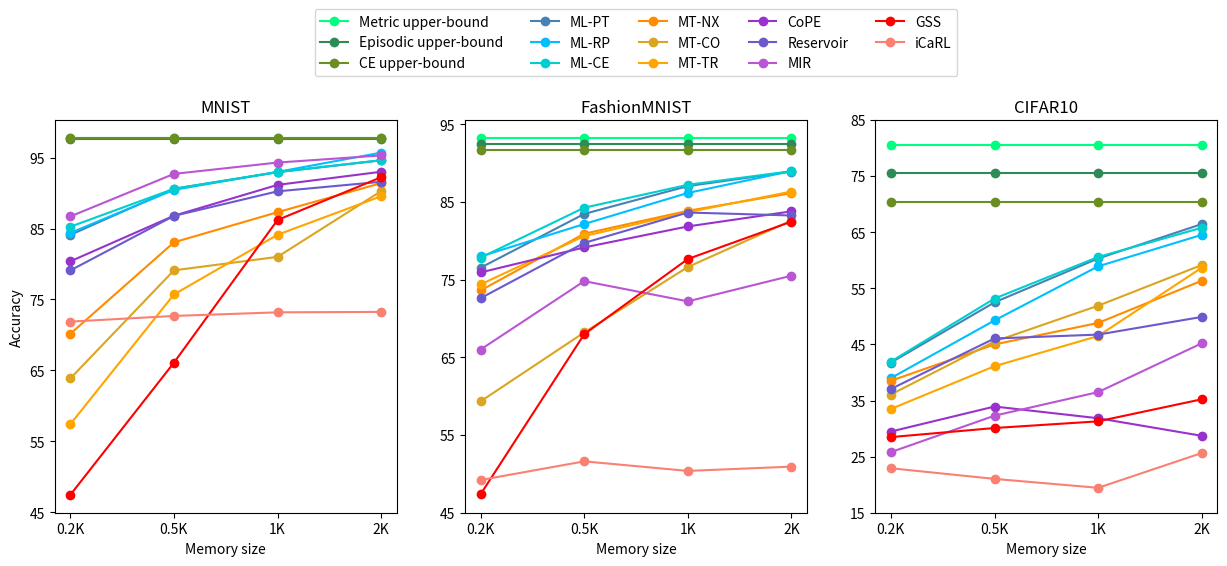

Write the Python code that produced this figure.
import numpy as np
import matplotlib.pyplot as plt

def get_data(dataset):
  if dataset == 'MNIST':
    data = [
      # upper bounds
      {
        'label': 'Metric upper-bound',
        'mean': np.array([97.75, 97.75, 97.75, 97.75]),
        'std':  np.array([0.03, 0.03, 0.03, 0.03]),
      },
      {
        'label': 'Episodic upper-bound',
        'mean': np.array([97.62, 97.62, 97.62, 97.62]),
        'std':  np.array([0.07, 0.07, 0.07, 0.07]),
      },
      {
        'label': 'CE upper-bound',
        'mean': np.array([97.78, 97.78, 97.78, 97.78]),
        'std':  np.array([0.05, 0.05, 0.05, 0.05]),
      },

      # Meta approaches
      {
        'label': 'ML-PT',
        'mean': np.array([84.10, 90.60, 92.95, 94.62]),
        'std':  np.array([0.78, 0.16, 0.30, 0.15]),
      },
      {
        'label': 'ML-RP',
        'mean': np.array([84.38, 90.45, 92.98, 95.70]),
        'std':  np.array([0.38, 0.23, 0.29, 0.14]),
      },
      {
        'label': 'ML-CE',
        'mean': np.array([85.25, 90.60, 92.95, 94.62]),
        'std':  np.array([]),
      },

      # Metric approaches
      {
        'label': 'MT-NX',
        'mean': np.array([70.15, 83.05, 87.30, 91.40]),
        'std':  np.array([]),
      },
      {
        'label': 'MT-CO',
        'mean': np.array([63.85, 79.10, 81.00, 90.27]),
        'std':  np.array([]),
      },
      {
        'label': 'MT-TR',
        'mean': np.array([57.40, 75.70, 84.12, 89.55]),
        'std':  np.array([]),
      },
      
      # Baselines
      {
        'label': 'CoPE',
        'mean': np.array([80.37, 86.80, 91.15, 93.00]),
        'std':  np.array([]),
      },
      {
        'label': 'Reservoir',
        'mean': np.array([79.09, 86.78, 90.24, 91.59]),
        'std':  np.array([]),
      },
      {
        'label': 'MIR',
        'mean': np.array([86.70, 92.70, 94.30, 95.30]),
        'std':  np.array([]),
      },
      {
        'label': 'GSS',
        'mean': np.array([47.44, 66.08, 86.20, 92.23]),
        'std':  np.array([]),
      },
      {
        'label': 'iCaRL',
        'mean': np.array([71.87, 72.67, 73.18, 73.24]),
        'std':  np.array([]),
      },
    ]
  
  if dataset == 'FashionMNIST':
    data = [
      # upper bounds
      {
        'label': 'Metric upper-bound',
        'mean': np.array([93.24, 93.24, 93.24, 93.24]),
        'std':  np.array([0.10, 0.10, 0.10, 0.10]),
      },
      {
        'label': 'Episodic upper-bound',
        'mean': np.array([92.51, 92.51, 92.51, 92.51]),
        'std':  np.array([0.23, 0.23, 0.23, 0.23]),
      },
      {
        'label': 'CE upper-bound',
        'mean': np.array([91.68, 91.68, 91.68, 91.68]),
        'std':  np.array([0.13, 0.13, 0.13, 0.13]),
      },

      # Episodic approaches
      {
        'label': 'ML-PT',
        'mean': np.array([76.53, 83.45, 87.03, 88.90]),
        'std':  np.array([]),
      },
      {
        'label': 'ML-RP',
        'mean': np.array([77.98, 82.15, 86.15, 88.97]),
        'std':  np.array([]),
      },
      {
        'label': 'ML-CE',
        'mean': np.array([77.83, 84.25, 87.20, 88.95]),
        'std':  np.array([]),
      },

      # Metric approaches
      {
        'label': 'MT-NX',
        'mean': np.array([73.60, 80.90, 83.85, 86.12]),
        'std':  np.array([0.86, 0.49, 0.51, 0.26]),
      },
      {
        'label': 'MT-CO',
        'mean': np.array([59.33, 68.20, 76.62, 82.60]),
        'std':  np.array([2.80, 3.73, 3.47, 1.67]),
      },
      {
        'label': 'MT-TR',
        'mean': np.array([74.38, 80.60, 83.67, 86.33]),
        'std':  np.array([1.70, 2.24, 0.44, 0.71]),
      },
      # Baselines
      {
        'label': 'CoPE',
        'mean': np.array([75.92, 79.14, 81.84, 83.78]),
        'std':  np.array([0.65, 4.99, 2.79, 2.20]),
      },
      {
        'label': 'Reservoir',
        'mean': np.array([72.61, 79.72, 83.63, 83.25]),
        'std':  np.array([1.16, 3.01, 1.22, 0.54]),
      },
      {
        'label': 'MIR',
        'mean': np.array([66.0, 74.8, 72.2, 75.5]),
        'std':  np.array([4.0, 1.7, 5.0, 2.4]),
      },
      {
        'label': 'GSS',
        'mean': np.array([47.38, 67.97, 77.65, 82.46]),
        'std':  np.array([]),
      },
      {
        'label': 'iCaRL',
        'mean': np.array([49.21, 51.61, 50.38, 50.93]),
        'std':  np.array([]),
      },
    ]
  
  if dataset == 'CIFAR10':
    data = [
      # upper bounds
      {
        'label': 'Metric upper-bound',
        'mean': np.array([80.62, 80.62, 80.62, 80.62]),
        'std':  np.array([0.30, 0.30, 0.30, 0.30]),
      },
      {
        'label': 'Episodic upper-bound',
        'mean': np.array([75.63, 75.63, 75.63, 75.63]),
        'std':  np.array([0.005, 0.005, 0.005, 0.005]),
      },
      {
        'label': 'CE upper-bound',
        'mean': np.array([70.38, 70.38, 70.38, 70.38]),
        'std':  np.array([0.57, 0.57, 0.57, 0.57]),
      },

      # Episodic approaches
      {
        'label': 'ML-PT',
        'mean': np.array([41.77, 52.50, 60.32, 66.45]),
        'std':  np.array([]),
      },
      {
        'label': 'ML-RP',
        'mean': np.array([39.00, 49.28, 58.92, 64.53]),
        'std':  np.array([]),
      },
      {
        'label': 'ML-CE',
        'mean': np.array([41.95, 53.18, 60.58, 65.80]),
        'std':  np.array([]),
      },
      # Metric approaches
      {
        'label': 'MT-NX',
        'mean': np.array([38.52, 45.00, 48.83, 56.35]),
        'std':  np.array([0.67, 2.33, 1.15, 2.23]),
      },      
      {
        'label': 'MT-CO',
        'mean': np.array([36.07, 45.52, 51.90, 59.15]),
        'std':  np.array([2.67, 2.47, 3.63, 1.27]),
      },
      {
        'label': 'MT-TR',
        'mean': np.array([33.50, 41.12, 46.50, 58.67]),
        'std':  np.array([2.35, 2.07, 3.10, 2.11]),
      },

      # Baselines
      {
        'label': 'CoPE',
        'mean': np.array([29.47, 33.93, 31.84, 28.71]),
        'std':  np.array([5.27, 1.75, 3.58, 5.80]),
      },
      {
        'label': 'Reservoir',
        'mean': np.array([37.06, 46.06, 46.75, 49.90]),
        'std':  np.array([0.49, 6.20, 15.31, 5.80]),
      },
      {
        'label': 'MIR',
        'mean': np.array([25.8, 32.3, 36.5, 45.2]),
        'std':  np.array([1.0, 1.4, 1.3, 2.1]),
      },
      {
        'label': 'GSS',
        'mean': np.array([28.48, 30.10, 31.29, 35.22]),
        'std':  np.array([]),
      },
      {
        'label': 'iCaRL',
        'mean': np.array([22.93, 21.03, 19.44, 25.64]),
        'std':  np.array([]),
      },
    ]


  return data

def main():
  datasets = ['MNIST', 'FashionMNIST', 'CIFAR10']
  colors = [
    'springgreen',
    'seagreen',
    'olivedrab',
  
    'steelblue',
    'deepskyblue',
    'darkturquoise',

    'darkorange',
    'goldenrod',
    'orange',

    'darkorchid',
    'slateblue',
    'mediumorchid',
    'red', 
    'salmon'
  ]
  
  fig, axs = plt.subplots(1, len(datasets), figsize=(15,6))
  axs[0].set_ylabel('Accuracy')
  
  for ds_idx, dataset in enumerate(datasets):
    data = get_data(dataset)

    for idx, method in enumerate(data):
      label = method['label']
      mean = method['mean']
      std = method['std']
      axs[ds_idx].plot(np.arange(4), mean, '-o', color=colors[idx], label=label)
      # axs[ds_idx].fill_between(
      #   x, mean-std, mean+std,
      #   edgecolor=colors[idx],
      #   facecolor=colors[idx],
      #   alpha=0.2)
  
    axs[ds_idx].set_title(dataset)
    axs[ds_idx].set_xlabel('Memory size')
    axs[ds_idx].set_xticks(np.arange(4))
    axs[ds_idx].set_xticklabels(['0.2K', '0.5K', '1K', '2K'])
    if dataset == 'CIFAR10':
      axs[ds_idx].set_yticks(np.arange(15, 86, step=10)) # For CIFAR10
    else:
      axs[ds_idx].set_yticks(np.arange(45, 96, step=10)) # For FMNIST
    
    pos = axs[ds_idx].get_position()
    axs[ds_idx].set_position([pos.x0, pos.y0, pos.width, pos.height * 0.85])
  
  axs[1].legend(
    loc='upper center', 
    bbox_to_anchor=(0.5, 1.3),
    ncol=5, 
  )
  # axs[1].legend(
  #   loc='lower center',
  #   bbox_to_anchor=(0, 1.02, 1, 0.2),
  #   ncol=5,
  #   fancybox=True,
  #   shadow=False)

  # handles, labels = axs[ds_idx].get_legend_handles_labels()
  # fig.legend(handles, labels, loc='upper center', ncol=5, borderaxespad=3)
  plt.show()

if __name__ == '__main__':
  main()
  